Run: headless pygame with SDL's dummy video driver; simulated clock (each Clock.tick advances the game by its frame time, no real sleeping); random seed 0; keys injected as events and as key.get_pressed() state; no mouse input.
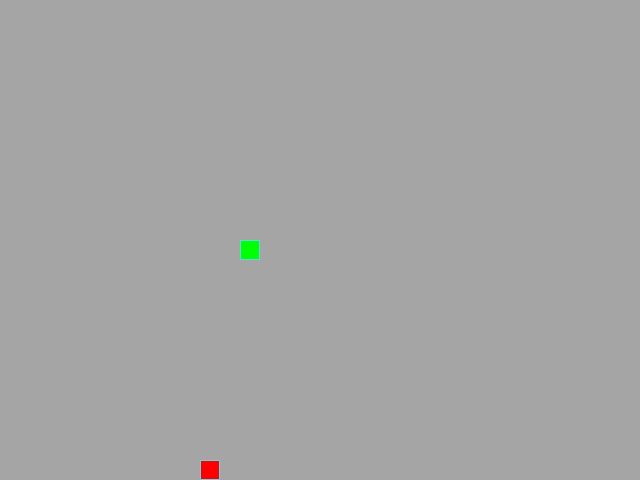
Frame 1 of 4 · flips 1–60 · no input
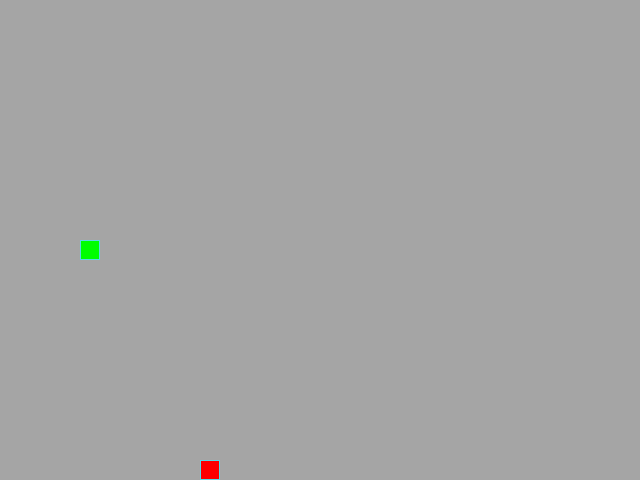
Frame 2 of 4 · flips 61–180 · tapped SPACE, RETURN · held RIGHT (→), D
Frame 3 of 4 · flips 181–300 · held DOWN (↓), S · screen unchanged from frame 2, image omitted
Frame 4 of 4 · flips 301–420 · held LEFT (←), A, UP (↑), W · screen unchanged from frame 3, image omitted

The pygame program that drew these frames:

import random

import pygame as pg

# Константы для размеров поля и сетки:
SCREEN_WIDTH, SCREEN_HEIGHT = 640, 480
GRID_SIZE = 20
GRID_WIDTH = SCREEN_WIDTH // GRID_SIZE
GRID_HEIGHT = SCREEN_HEIGHT // GRID_SIZE

# Константа центра экрана
SCREEN_CENTER = (SCREEN_WIDTH // 2, SCREEN_HEIGHT // 2)

# Направления движения:
UP = (0, -1)
DOWN = (0, 1)
LEFT = (-1, 0)
RIGHT = (1, 0)

# Словарь противоположных направлений
OPPOSITE_DIRECTIONS = {
    UP: DOWN,
    DOWN: UP,
    LEFT: RIGHT,
    RIGHT: LEFT
}

# Цветовые константы:
BOARD_BACKGROUND_COLOR = (165, 165, 165)
BORDER_COLOR = (93, 216, 228)
APPLE_COLOR = (255, 0, 0)
SNAKE_COLOR = (0, 255, 0)
BODY_COLOR = (0, 0, 0)

# Константы минимальной и максимальной скорости
MIN_SNAKE_SPEED = 1
MAX_SNAKE_SPEED = 99

# Константа дефолтной позиции
DEFAULT_POSITION = (0, 0)

# Константа ячеек поля
ALL_CELLS = set(
    (x * GRID_SIZE, y * GRID_SIZE)
    for x in range(GRID_WIDTH) for y in range(GRID_HEIGHT)
)

KEY_MAPPING = {
    pg.K_UP: UP,
    pg.K_DOWN: DOWN,
    pg.K_LEFT: LEFT,
    pg.K_RIGHT: RIGHT
}

# Скорость движения змейки:
snake_speed = 10

# Рекорд длины змейки
high_score = 0

# Настройка игрового окна:
screen = pg.display.set_mode((SCREEN_WIDTH, SCREEN_HEIGHT), 0, 32)

# Настройка времени:
clock = pg.time.Clock()


class GameObject:
    """
    Базовый класс для игровых объектов.
    Определяет цвет и позицию объекта, а также метод его отрисовки.
    """

    def __init__(self, color=BODY_COLOR):
        self.body_color = color
        self.position = DEFAULT_POSITION

    def draw_cell(self, position, color=None):
        """Рисует одну ячейку."""
        color = color or self.body_color
        rect = pg.Rect(position, (GRID_SIZE, GRID_SIZE))
        pg.draw.rect(screen, color, rect)
        if color != BOARD_BACKGROUND_COLOR:
            pg.draw.rect(screen, BORDER_COLOR, rect, 1)

    def draw(self):
        """Пустой метод."""


class Apple(GameObject):
    """
    Класс, представляющий яблоко на игровом поле.
    Яблоко появляется в случайной позиции и может быть съедено змейкой.
    """

    def __init__(self, occupied_positions=set(), color=APPLE_COLOR):
        super().__init__(color)
        self.randomize_position(occupied_positions)

    def randomize_position(self, occupied_positions):
        """Перемещает яблоко в случайную позицию на поле."""
        self.position = random.choice(tuple(ALL_CELLS
                                            - set(occupied_positions)))

    def draw(self):
        """Рисует яблоко на поле."""
        self.draw_cell(self.position)


class Snake(GameObject):
    """
    Класс, представляющий змейку.
    Змейка двигается по полю, увеличивается при поедании яблок и
    может столкнуться с самой собой.
    """

    def __init__(self, color=SNAKE_COLOR):
        super().__init__(color)
        self.reset()

    def get_head_position(self):
        """Возвращает позицию головы змейки."""
        return self.positions[0]

    def reset(self):
        """Сбрасывает состояние змейки."""
        self.positions = [SCREEN_CENTER]
        self.direction = RIGHT
        self.last = None
        self.length = 1

    # Метод draw класса Snake
    def draw(self):
        """Отрисовывает змейку на экране."""
        self.draw_cell(self.get_head_position())
        if self.last:
            self.draw_cell(self.last, BOARD_BACKGROUND_COLOR)

    def update_direction(self, new_direction):
        """Обновляет направление змейки."""
        if new_direction != OPPOSITE_DIRECTIONS[self.direction]:
            self.direction = new_direction

    def move(self):
        """Обновляет позицию змейки."""
        head_x, head_y = self.get_head_position()
        direction_x, direction_y = self.direction
        self.positions.insert(0, (
            (head_x + direction_x * GRID_SIZE) % SCREEN_WIDTH,
            (head_y + direction_y * GRID_SIZE) % SCREEN_HEIGHT
        ))
        self.last = (self.positions.pop()
                     if len(self.positions) > self.length else None)

    def check_collision(self):
        """Проверяет столкновение змейки с самой собой."""
        return (self.length > 4 and self.get_head_position() in
                self.positions[4:])


# Функция обработки действий пользователя
def handle_keys(snake):
    """Обрабатывает нажатия клавиш."""
    global snake_speed
    for event in pg.event.get():
        if event.type == pg.KEYDOWN:
            if event.key in KEY_MAPPING:
                snake.update_direction(KEY_MAPPING[event.key])
            elif event.key == pg.K_PAGEUP:
                snake_speed = min(MAX_SNAKE_SPEED, snake_speed + 1)
                update_caption()
            elif event.key == pg.K_PAGEDOWN:
                snake_speed = max(MIN_SNAKE_SPEED, snake_speed - 1)
                update_caption()
            elif event.key == pg.K_ESCAPE:
                pg.quit()
                raise SystemExit


def update_caption():
    """Обновляет заголовок окна с текущими
    значениями рекорда и скорости.
    """
    pg.display.set_caption(f'Змейка'
                           f' | Рекорд: {high_score} |'
                           f' Скорость: {snake_speed}'
                           f' (Pg.Up +, Pg.Dn -)'
                           f' | ESC - выйти')


def main():
    """
    Основная функция игры.
    Инициализирует игру и запускает основной игровой цикл.
    """
    global snake_speed, high_score
    pg.init()
    screen.fill(BOARD_BACKGROUND_COLOR)
    snake = Snake()
    apple = Apple(snake.positions)
    update_caption()

    while True:
        clock.tick(snake_speed)
        handle_keys(snake)
        snake.move()

        # Проверка, съела ли змейка яблоко
        if snake.get_head_position() == apple.position:
            snake.length += 1
            apple.randomize_position(snake.positions)

        # Проверка столкновения с собой
        elif snake.check_collision():
            screen.fill(BOARD_BACKGROUND_COLOR)
            high_score = max(high_score, snake.length)
            if high_score == snake.length:
                update_caption()
            snake.reset()
            apple.randomize_position(snake.positions)

        # Отрисовка объектов.
        apple.draw()
        snake.draw()
        pg.display.update()


if __name__ == '__main__':
    main()
